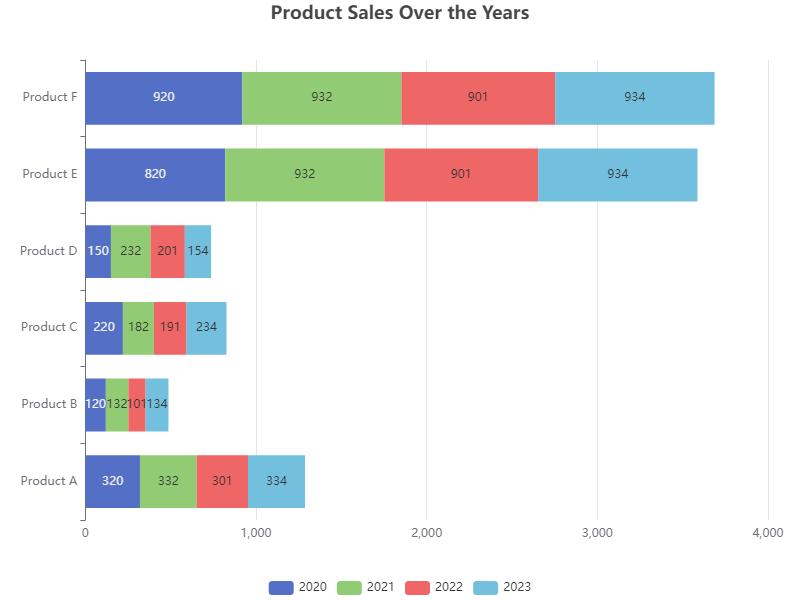

The file beside this chart, header and first rows:
Category, 2020, 2021, 2022, 2023
Product A, 320, 332, 301, 334
Product B, 120, 132, 101, 134
Product C, 220, 182, 191, 234
Product D, 150, 232, 201, 154
Product E, 820, 932, 901, 934
Product F, 920, 932, 901, 934
